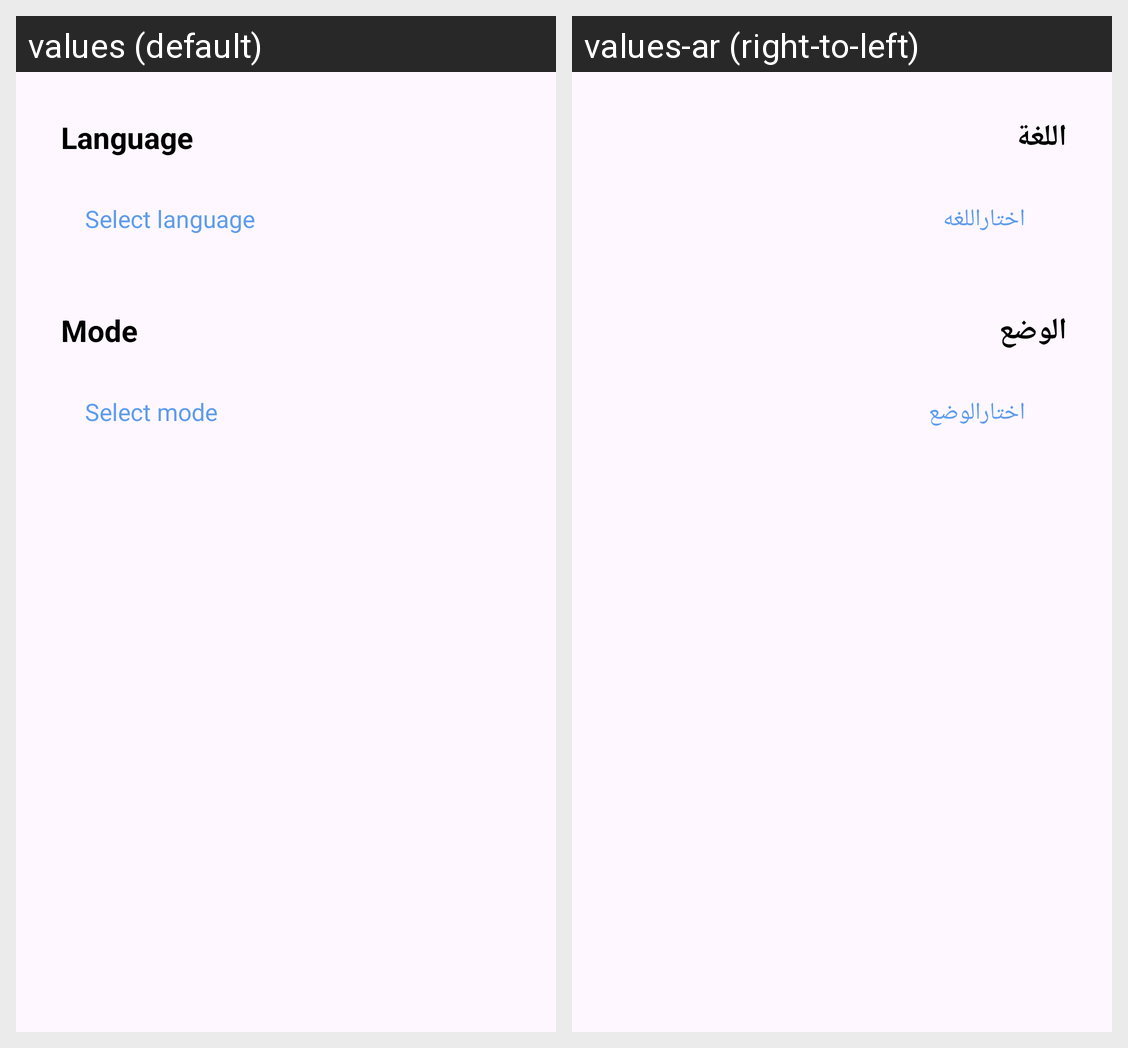

Strings drawn on this Android screen and how each of the app's shown locales translates them:
Android screen res/layout/fragment_setting.xml rendered under 2 locales, left to right: values (default), values-ar (right-to-left). Device: Nexus 5 (rendered at 1080×1920; each locale shown at half size, 540×960, under a caption strip naming it); theme Theme.ToDoApp1.
Strings drawn on this screen, with the default value and each locale's value (text and hints the layout hard-codes, and strings that could not be matched under every locale, appear in the picture but are not listed):

language_txt
  values: Language
  values-ar: اللغة

mode_txt
  values: Mode
  values-ar: الوضع
